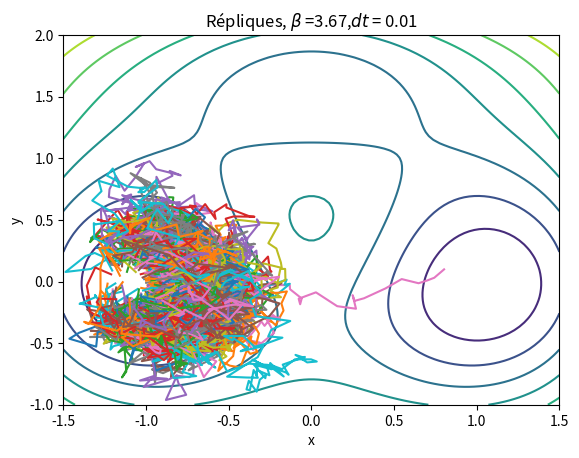

The script that saved this image:
#!/usr/bin/env python3
# -*- coding: utf-8 -*-
import matplotlib.pyplot as plt
import random
import math
import numpy as np
import sys
# variables
numrep=1
dt=0.01
beta=3.67  # tester pour 300K ou alors beta = 6.67 ou 1.67
nkill=1
# initial points
xi=-0.7
yi=0.

######## FUNCTIONS ########
# x=pos[0] | y=pos[1]
# V(x,y)=0.2*x**4 + 0.2*(y-1.0/3)**4 + 3*exp(-x**2-(y-1.0/3)**2) - 3*exp(-x**2-(y-5.0/3)**2) - 5*exp(-(x-1)**2-y**2) - 5*exp(-(x+1)**2-y**2

def V(x,y):
    m= 4 + 0.2*x**4 + 0.2*(y-1.0/3)**4 + 3*np.exp(-x**2-(y-1.0/3)**2) - 3*np.exp(-x**2-(y-5.0/3)**2) - 5*np.exp(-(x-1)**2-y**2) - 5*np.exp(-(x+1)**2-y**2);
    return(m)

# reaction coordinate: returns it for the last point
def reccoord(ind):
	x=rep[ind][-1][0];
	y=rep[ind][-1][1];
	d = math.sqrt( (x-1)**2 + y**2 );
	return 1/d ;# put here the reaction coordinate equation

# returns the zone where the last point of the replica is
def zone(ind):
	# val=-1 if in A
	# rep[ind][-1] est la dernière position de la particule d'indice ind
	val=0
	x=rep[ind][-1][0];
	y=rep[ind][-1][1];
	
	#si on est en A
	if V(x,y)<0.5 and math.sqrt( (x+1)**2 + y**2 ) <= 0.25:
		val = -1;
	elif V(x,y)<0.5 and math.sqrt( (x-1)**2 + y**2 ) <= 0.25:
		val = 1;
	else :
		val=0;
	# val=1 if in B
	# val=0 if otherwise
	# on definit A et B comme des zones ou le niveau est < quelque chose et proche d'un certain point (pour ne pas confondre A et B)
	return val

# potential derivate
def dPot(pos):
	x=pos[0]
	y=pos[1]
	return [0.8*x**3-6*x*math.exp(-x**2-(y-1./3)**2) +
	        6*x*math.exp(-x**2-(y-5./3)**2) +
                10*(x-1)*math.exp(-(x-1)**2-y**2) +
                10*(x+1)*math.exp(-(x+1)**2-y**2) ,
                0.8*(y-1./3)**3-6*(y-1./3)*math.exp(-x**2-(y-1./3)**2) +
                6*(y-5./3)*math.exp(-x**2-(y-5./3)**2) +
                10*y*math.exp(-(x-1)**2-y**2) +
                10*y*math.exp(-(x+1)**2-y**2)] # put here the potential gradient

# evolution function
def run(ind):
	global rep
	global size
    # evolution for replica ind, return reaction coordinate
	u=random.random()
	v=random.random()
	tgx=math.sqrt(2.*dt/beta)*math.sqrt(-2*math.log(u))*math.cos(2*math.acos(-1)*v)
	tgy=math.sqrt(2.*dt/beta)*math.sqrt(-2*math.log(u))*math.sin(2*math.acos(-1)*v)
	# ref: https://en.wikipedia.org/wiki/Normal_distribution#Generating_values_from_normal_distribution
	tPot=dPot(rep[ind][size[ind]])
	rep[ind].append([rep[ind][size[ind]][0]-dt*tPot[0]+tgx,rep[ind][size[ind]][1]-dt*tPot[1]+tgy])
	size[ind]=size[ind]+1
	return reccoord(ind)

##################################################################
# building the replicas structure
    
#%%Montecarlo

num_test=10000
montecarlo = 0.  
modulo=1

X = np.linspace(-1.5,1.5,100)
Y = np.linspace(-1.,2.,100)

X,Y = np.meshgrid(X,Y)

Z = V(X,Y)

plt.figure()
plt.contour(X,Y,Z)

for j in range(num_test):
    if j%modulo==0:
        print(j)
        sys.stdout.flush()

    rep=[]
    size=[]
    level=[]
    for i in range(numrep):
        rep.append([[xi,yi]])
        size.append(0)
        level.append(reccoord(i))

    # initialization of the replicas

    
    for i in range(numrep):
        while zone(i) == 0:
            where=run(i)
            if where > level[i]:
                level[i] = where
                
    if j%modulo==0:
        liste_x=[rep[0][k][0] for k in range(len(rep[0]))]
        liste_y=[rep[0][k][1] for k in range(len(rep[0]))]
        plt.plot(liste_x,liste_y)
    if zone(i)==1:
        montecarlo+=1
        
plt.xlabel('x')
plt.ylabel('y')
plt.title(r'Répliques, $\beta$ =' + str(beta) + r',$dt$ = ' + str(dt))
plt.show()
        
montecarlo/=num_test

print(montecarlo)



# for AMS: we can introduce the loop here!
	# step 1: define the killing level
	# step 2: check the stop criterion
	# step 3: kill and replicate
	#
	# SOME IDEAS:
	# introduce a variable for the killing level
	# introduce a list with indices of replicas to kill
	# introduce a list with indices of alive replicas
	# introduce a function that replicates a replica (make a hard copy until the first point after the killing level and then evolve using the run function)
	# This last function will change the replica, the size and the level lists!
	#
	# TO PRINT:
	# killing level elovution
	# the final replicas
	# the final probability

# for DNS: really easy!
	# Evolve until zone != 1
	# count number of times reached A or B
	# restart from the initial point
	# Note that some parts of the program are the same, but there is no need to keep the replicas in memory!
	#
	# TO PRINT:
	# the replicas that reached B
	# the final probability
